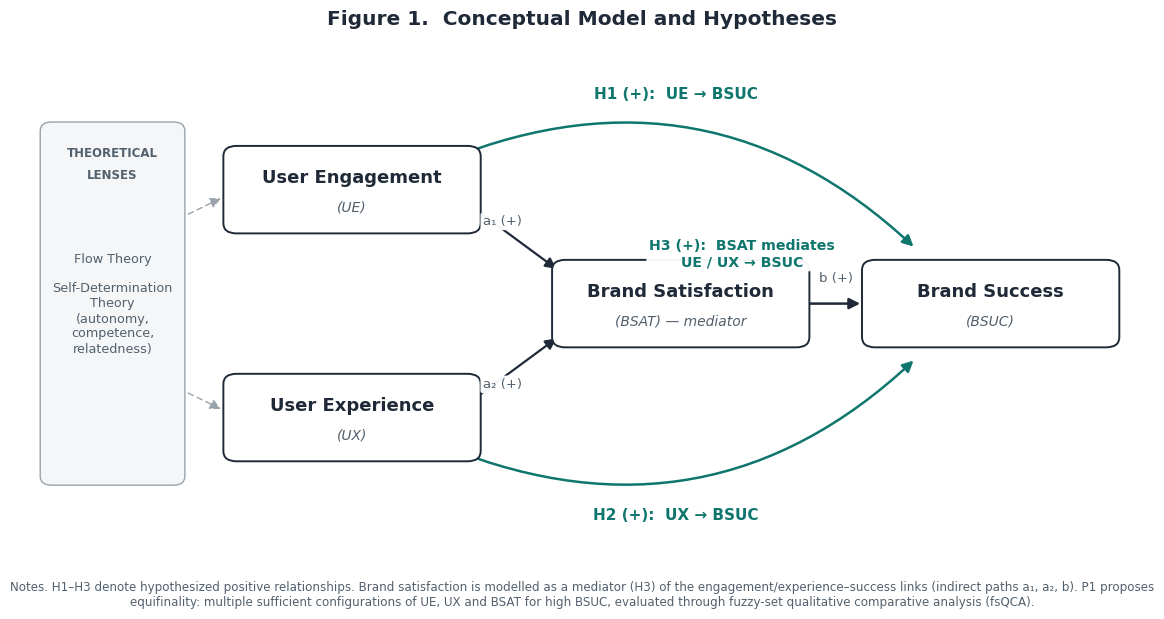

Reproduce this figure in Python.
# -*- coding: utf-8 -*-
"""Minimalist conceptual model + hypotheses figure for the metaverse branding paper."""
import matplotlib
matplotlib.use("Agg")
import matplotlib.pyplot as plt
from matplotlib.patches import FancyBboxPatch, FancyArrowPatch
from matplotlib.font_manager import FontProperties

# ---- palette (minimalist: near-black + one teal accent + soft grey) ----
INK   = "#1f2937"   # box border / text
FILL  = "#ffffff"
GREY  = "#9aa3ad"   # secondary lines / lens band
PALE  = "#f4f6f7"   # lens band fill
ACC   = "#0f766e"   # teal accent for hypotheses / signs

plt.rcParams.update({
    "font.family": "DejaVu Sans",
    "svg.fonttype": "none",
})

fig, ax = plt.subplots(figsize=(11.5, 6.2))
ax.set_xlim(0, 12)
ax.set_ylim(0, 7)
ax.axis("off")

def box(cx, cy, w, h, title, sub, title_fs=13, sub_fs=10):
    b = FancyBboxPatch((cx - w/2, cy - h/2), w, h,
                       boxstyle="round,pad=0.02,rounding_size=0.14",
                       linewidth=1.4, edgecolor=INK, facecolor=FILL, zorder=3)
    ax.add_patch(b)
    ax.text(cx, cy + 0.16, title, ha="center", va="center",
            fontsize=title_fs, fontweight="bold", color=INK, zorder=4)
    ax.text(cx, cy - 0.24, sub, ha="center", va="center",
            fontsize=sub_fs, color="#52606d", style="italic", zorder=4)
    return dict(cx=cx, cy=cy, w=w, h=h)

def arrow(p1, p2, rad=0.0, color=INK, lw=1.6, ls="-", z=2):
    a = FancyArrowPatch(p1, p2,
                        connectionstyle=f"arc3,rad={rad}",
                        arrowstyle="-|>", mutation_scale=16,
                        linewidth=lw, color=color, linestyle=ls, zorder=z,
                        shrinkA=2, shrinkB=2)
    ax.add_patch(a)

def label(x, y, text, fs=11, color=ACC, weight="bold", bg=True):
    bbox = dict(boxstyle="round,pad=0.18", fc="white", ec="none", alpha=0.95) if bg else None
    ax.text(x, y, text, ha="center", va="center", fontsize=fs,
            color=color, fontweight=weight, zorder=6, bbox=bbox)

# ---- theoretical lenses band (far left) ----
band = FancyBboxPatch((0.25, 1.05), 1.5, 4.9,
                      boxstyle="round,pad=0.02,rounding_size=0.12",
                      linewidth=1.0, edgecolor=GREY, facecolor=PALE, zorder=1)
ax.add_patch(band)
ax.text(1.0, 5.55, "THEORETICAL", ha="center", va="center", fontsize=8.5,
        color="#52606d", fontweight="bold")
ax.text(1.0, 5.25, "LENSES", ha="center", va="center", fontsize=8.5,
        color="#52606d", fontweight="bold")
ax.text(1.0, 3.5, "Flow Theory\n\nSelf-Determination\nTheory\n(autonomy,\ncompetence,\nrelatedness)",
        ha="center", va="center", fontsize=9.2, color="#52606d")

# ---- construct boxes ----
UE   = box(3.55, 5.05, 2.7, 1.15, "User Engagement", "(UE)")
UX   = box(3.55, 1.95, 2.7, 1.15, "User Experience", "(UX)")
BSAT = box(7.05, 3.5, 2.7, 1.15, "Brand Satisfaction", "(BSAT) \u2014 mediator")
BSUC = box(10.35, 3.5, 2.7, 1.15, "Brand Success", "(BSUC)")

# ---- lens -> antecedents (faint, dashed) ----
arrow((1.78, 4.7), (2.18, 4.95), color=GREY, lw=1.0, ls=(0,(4,3)), z=1)
arrow((1.78, 2.3), (2.18, 2.05), color=GREY, lw=1.0, ls=(0,(4,3)), z=1)

# ---- mediated (indirect) paths: UE->BSAT, UX->BSAT, BSAT->BSUC ----
arrow((4.9, 4.75), (5.75, 3.95), color=INK, lw=1.6)          # a1: UE -> BSAT
arrow((4.9, 2.25), (5.75, 3.05), color=INK, lw=1.6)          # a2: UX -> BSAT
arrow((8.4, 3.5), (8.99, 3.5), color=INK, lw=1.8)            # b: BSAT -> BSUC

label(5.15, 4.62, "a\u2081 (+)", fs=9.5, color="#52606d", weight="normal")
label(5.15, 2.40, "a\u2082 (+)", fs=9.5, color="#52606d", weight="normal")
label(8.70, 3.85, "b (+)", fs=9.5, color="#52606d", weight="normal")

# ---- direct paths (hypotheses H1, H2) ----
arrow((4.55, 5.45), (9.55, 4.25), rad=-0.32, color=ACC, lw=1.8)   # H1: UE -> BSUC (over top)
arrow((4.55, 1.55), (9.55, 2.75), rad=0.32, color=ACC, lw=1.8)    # H2: UX -> BSUC (under)

label(7.0, 6.35, "H1 (+):  UE \u2192 BSUC", fs=11)
label(7.0, 0.62, "H2 (+):  UX \u2192 BSUC", fs=11)
label(7.7, 4.18, "H3 (+):  BSAT mediates\nUE / UX \u2192 BSUC", fs=10.2)

# ---- title + notes ----
fig.text(0.5, 0.965, "Figure 1.  Conceptual Model and Hypotheses",
         ha="center", fontsize=14.5, fontweight="bold", color=INK)
note = ("Notes. H1\u2013H3 denote hypothesized positive relationships. Brand satisfaction is modelled as a "
        "mediator (H3) of the engagement/experience\u2013success links (indirect paths a\u2081, a\u2082, b). "
        "P1 proposes equifinality: multiple sufficient configurations of UE, UX and BSAT for high BSUC, "
        "evaluated through fuzzy-set qualitative comparative analysis (fsQCA).")
fig.text(0.5, 0.045, note, ha="center", va="center", fontsize=8.6, color="#52606d", wrap=True)

plt.subplots_adjust(left=0.01, right=0.99, top=0.93, bottom=0.10)
for ext, dpi in [("png", 300), ("pdf", None), ("svg", None)]:
    fig.savefig(f"Figure1_Conceptual_Model.{ext}", dpi=dpi, bbox_inches="tight",
                facecolor="white")
print("Saved Figure1_Conceptual_Model.png / .pdf / .svg")
